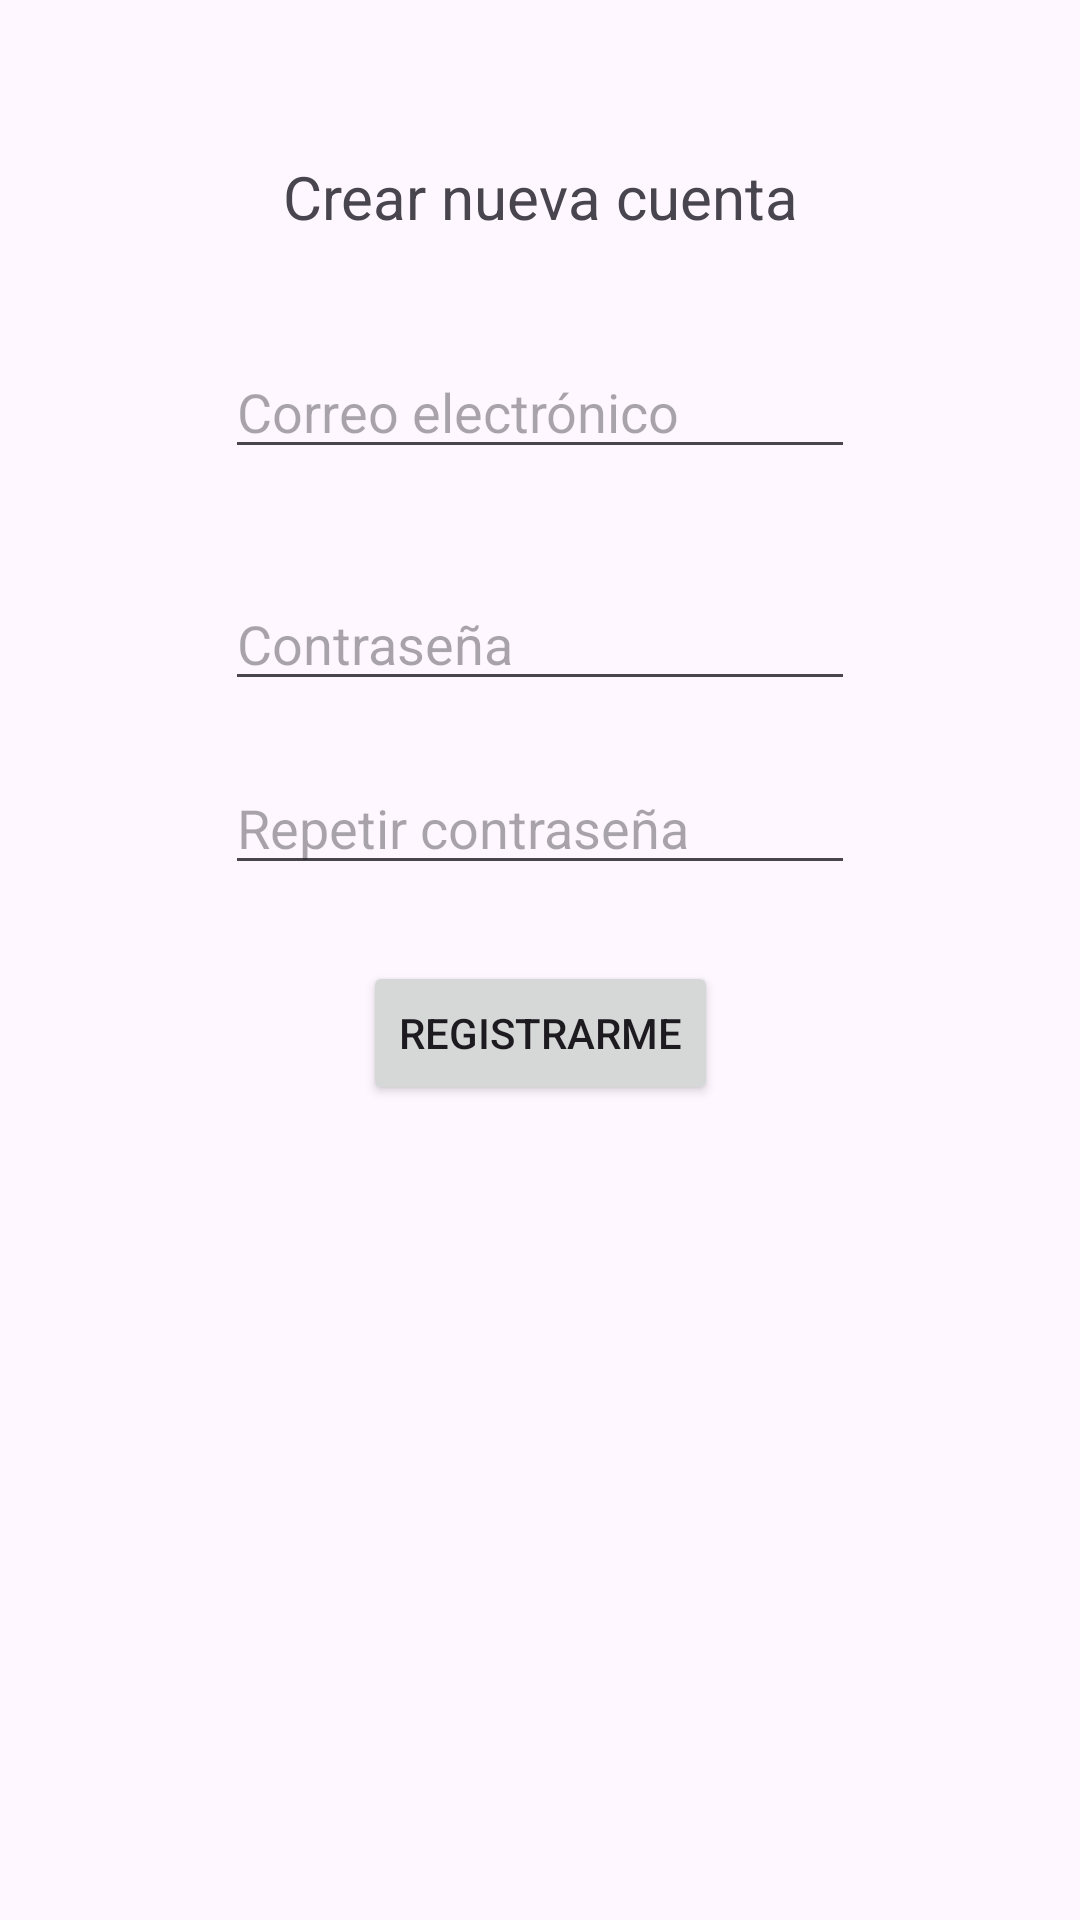

This screen was rendered from an Android layout file. Write that file and the resources it references.
<!-- AndroidManifest.xml: application theme Theme.FireBaseTutorial -->
<!-- res/layout/fragment_registro.xml -->
<?xml version="1.0" encoding="utf-8"?>
<androidx.constraintlayout.widget.ConstraintLayout xmlns:android="http://schemas.android.com/apk/res/android"
    xmlns:app="http://schemas.android.com/apk/res-auto"
    xmlns:tools="http://schemas.android.com/tools"
    android:id="@+id/RegistroFragment"
    android:layout_width="match_parent"
    android:layout_height="match_parent"
    tools:context=".Fragments.RegistroFragment">

    <EditText
        android:id="@+id/mail_registro1"
        android:layout_width="wrap_content"
        android:layout_height="wrap_content"
        android:layout_marginTop="36dp"
        android:ems="10"
        android:hint="@string/mail"
        android:inputType="textEmailAddress"
        app:layout_constraintEnd_toEndOf="parent"
        app:layout_constraintStart_toStartOf="parent"
        app:layout_constraintTop_toBottomOf="@+id/registro_title" />

    <EditText
        android:id="@+id/pass_registro1"
        android:layout_width="wrap_content"
        android:layout_height="wrap_content"
        android:layout_marginTop="36dp"
        android:ems="10"
        android:hint="@string/pass"
        android:inputType="textPassword"
        app:layout_constraintEnd_toEndOf="parent"
        app:layout_constraintStart_toStartOf="parent"
        app:layout_constraintTop_toBottomOf="@+id/mail_registro1" />


    <EditText
        android:id="@+id/pass_registro2"
        android:layout_width="wrap_content"
        android:layout_height="wrap_content"
        android:layout_marginTop="20dp"
        android:ems="10"
        android:hint="@string/passRepetida"
        android:inputType="textPassword"
        app:layout_constraintEnd_toEndOf="parent"
        app:layout_constraintStart_toStartOf="parent"
        app:layout_constraintTop_toBottomOf="@+id/pass_registro1" />


    <Button
        android:id="@+id/button_registro_id"
        android:layout_width="wrap_content"
        android:layout_height="wrap_content"
        android:text="Registrarme"
        app:layout_constraintBottom_toBottomOf="parent"
        app:layout_constraintEnd_toEndOf="parent"
        app:layout_constraintHorizontal_bias="0.501"
        app:layout_constraintStart_toStartOf="parent"
        app:layout_constraintTop_toBottomOf="@+id/pass_registro1"
        app:layout_constraintVertical_bias="0.242" />



    <TextView
        android:id="@+id/registro_title"
        android:layout_width="wrap_content"
        android:layout_height="wrap_content"
        android:layout_marginTop="52dp"
        android:text="@string/titleRegistro"
        android:textSize="20dp"
        app:layout_constraintEnd_toEndOf="parent"
        app:layout_constraintStart_toStartOf="parent"
        app:layout_constraintTop_toTopOf="parent" />
</androidx.constraintlayout.widget.ConstraintLayout>
<!-- resources referenced by this layout -->
<resources>
  <string name="mail">Correo electrónico</string>
  <string name="pass">Contraseña</string>
  <string name="passRepetida">Repetir contraseña</string>
  <string name="titleRegistro">Crear nueva cuenta</string>
  <style name="Theme.FireBaseTutorial" parent="Base.Theme.FireBaseTutorial" />
  <style name="Base.Theme.FireBaseTutorial" parent="Theme.Material3.DayNight">
          
          
      </style>
</resources>
